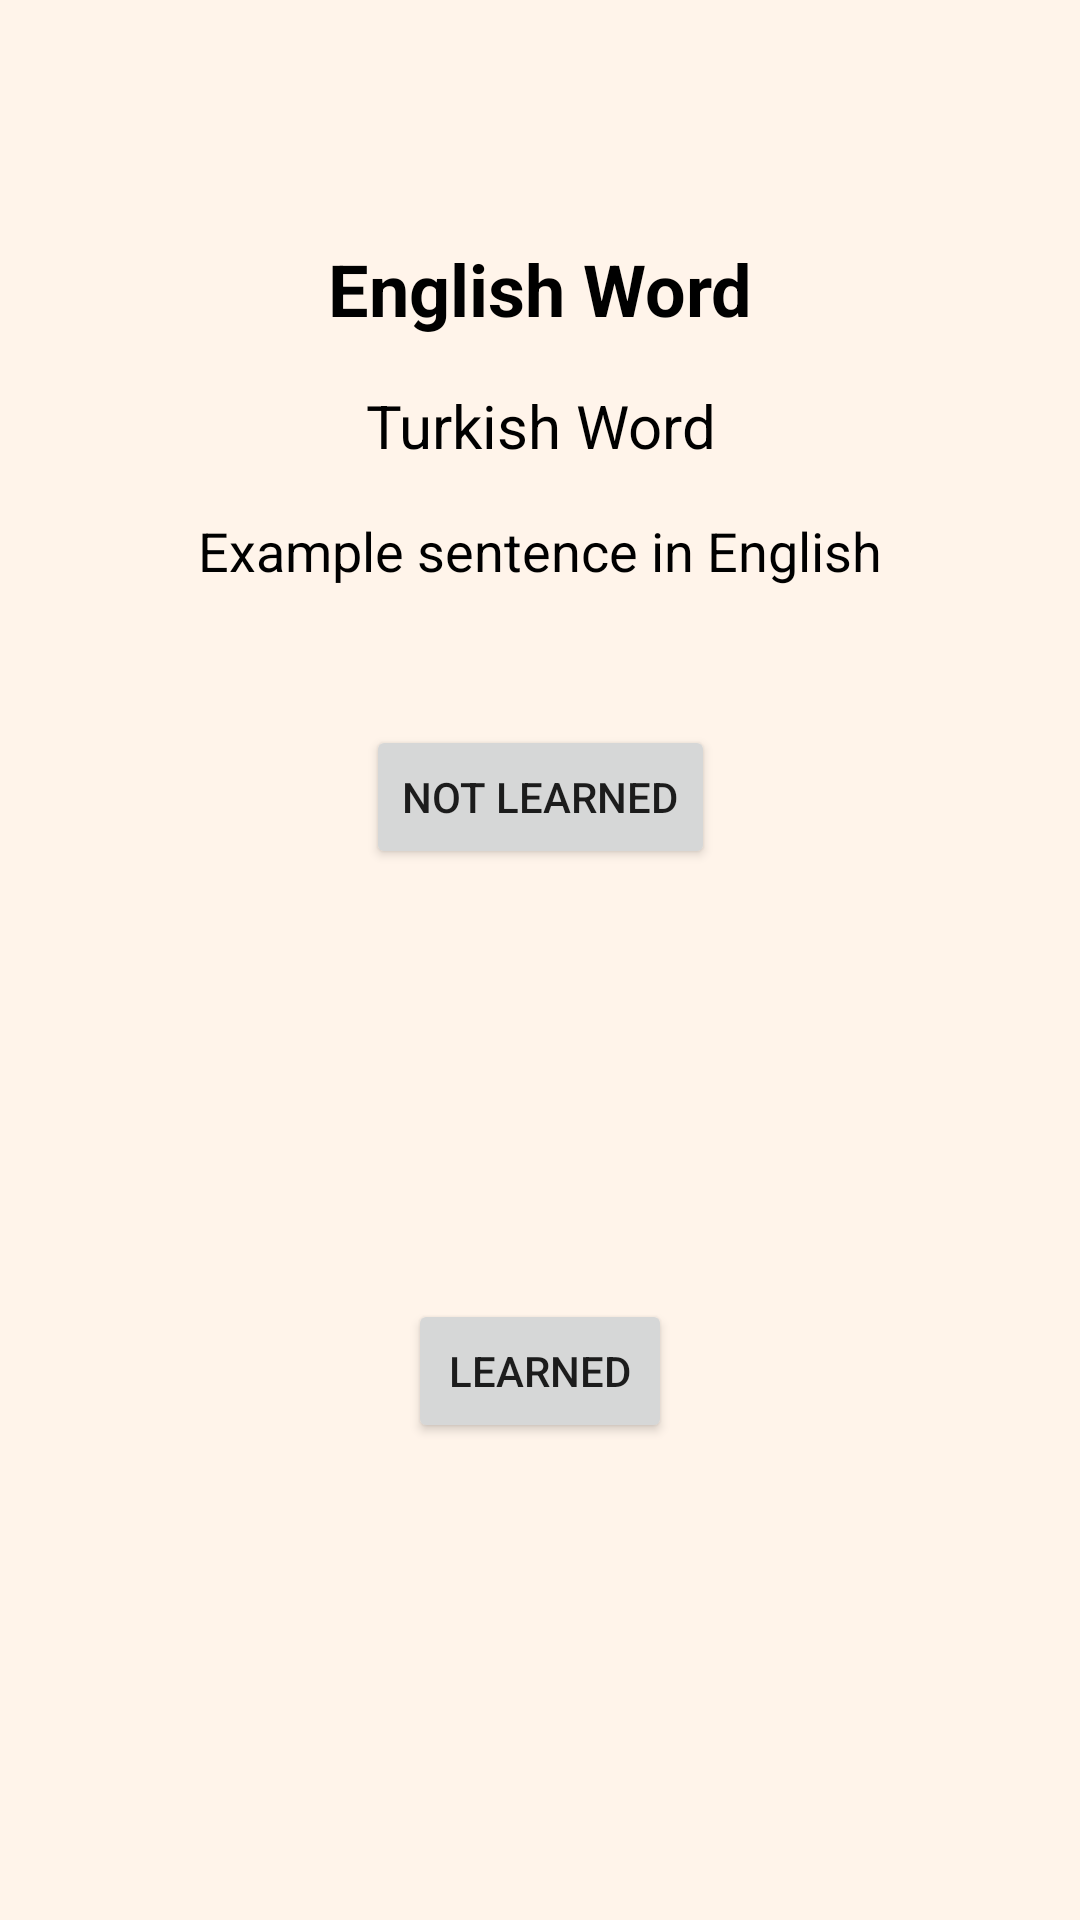

Layout XML and referenced resources for this Android screen:
<!-- AndroidManifest.xml: application theme Theme.Vocabulity -->
<!-- res/layout/fragment_detail.xml -->
<?xml version="1.0" encoding="utf-8"?>
<androidx.constraintlayout.widget.ConstraintLayout xmlns:android="http://schemas.android.com/apk/res/android"
    xmlns:app="http://schemas.android.com/apk/res-auto"
    xmlns:tools="http://schemas.android.com/tools"
    android:layout_width="match_parent"
    android:layout_height="match_parent"
    android:padding="16dp"
    android:background="@color/bground">

    
    <TextView
        android:id="@+id/englishWord"
        android:layout_width="wrap_content"
        android:layout_height="wrap_content"
        android:layout_marginTop="64dp"
        android:gravity="center"
        android:paddingBottom="16dp"
        android:text="English Word"

        android:textColor="@color/black"
        android:textSize="24sp"
        android:textStyle="bold"
        app:layout_constraintEnd_toEndOf="parent"
        app:layout_constraintStart_toStartOf="parent"
        app:layout_constraintTop_toTopOf="parent" />

    
    <TextView
        android:id="@+id/turkishWord"
        android:layout_width="wrap_content"
        android:layout_height="wrap_content"
        android:text="Turkish Word"
        android:textColor="@color/black"
        android:textSize="20sp"
        app:layout_constraintTop_toBottomOf="@id/englishWord"
        app:layout_constraintStart_toStartOf="parent"
        app:layout_constraintEnd_toEndOf="parent"
        android:gravity="center"
        android:paddingBottom="16dp"/>

    
    <TextView
        android:id="@+id/exampleSentence"
        android:layout_width="0dp"
        android:layout_height="wrap_content"
        android:text="Example sentence in English"
        android:textColor="@color/black"
        android:textSize="18sp"
        android:gravity="center"
        app:layout_constraintTop_toBottomOf="@id/turkishWord"
        app:layout_constraintStart_toStartOf="parent"
        app:layout_constraintEnd_toEndOf="parent"
        android:paddingBottom="16dp"/>

    <Button
        android:id="@+id/button"
        android:layout_width="wrap_content"
        android:layout_height="wrap_content"
        android:layout_marginTop="0dp"
        android:text="Learned"
        app:layout_constraintBottom_toBottomOf="parent"
        app:layout_constraintEnd_toEndOf="parent"
        app:layout_constraintStart_toStartOf="parent"
        app:layout_constraintTop_toBottomOf="@+id/button2" />

    <Button
        android:id="@+id/button2"
        android:layout_width="wrap_content"
        android:layout_height="wrap_content"
        android:text="Not Learned"
        android:layout_marginTop="30dp"
        app:layout_constraintEnd_toEndOf="parent"
        app:layout_constraintStart_toStartOf="parent"
        app:layout_constraintTop_toBottomOf="@+id/exampleSentence" />

</androidx.constraintlayout.widget.ConstraintLayout>
<!-- resources referenced by this layout -->
<resources>
  <color name="bground">#FFF4EA</color>
  <color name="black">#FF000000</color>
  <style name="Theme.Vocabulity" parent="Theme.MaterialComponents.DayNight.NoActionBar">
          
          <item name="colorPrimary">@color/purple_500</item>
          <item name="colorPrimaryVariant">@color/purple_700</item>
          <item name="colorOnPrimary">@color/white</item>
          
          <item name="colorSecondary">@color/teal_200</item>
          <item name="colorSecondaryVariant">@color/teal_700</item>
          <item name="colorOnSecondary">@color/black</item>
          
          <item name="android:statusBarColor">?attr/colorPrimaryVariant</item>
          
      </style>
  <color name="purple_500">#FF6200EE</color>
  <color name="purple_700">#FF3700B3</color>
  <color name="white">#FFFFFFFF</color>
  <color name="teal_200">#FF03DAC5</color>
  <color name="teal_700">#FF018786</color>
</resources>
